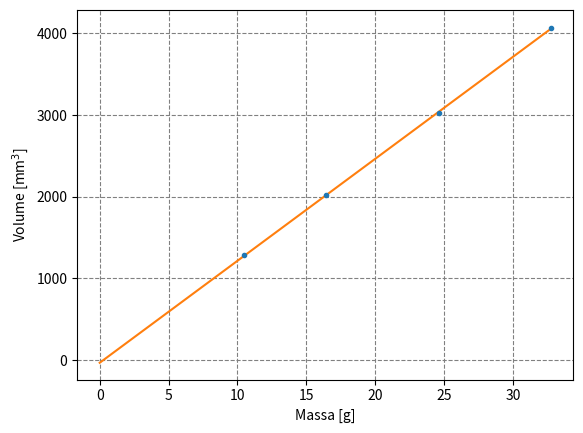

Here is the Python script that generated this plot: (Note: this script raises an exception after producing the figure.)
import numpy as np
from matplotlib import pyplot as plt
from scipy.optimize import curve_fit
 
#programmazione di oggetti per definire ogni classe di oggetto (parallelepipedo, cilindro, prisma)
 
class Parallelepipedo:
    def __init__(self, base : float, altezza : float, massa : float):
        self.base = base
        self.altezza = altezza
        self.massa = massa
        self.volume = self.base**2 * self.altezza
   
    def get_err_vol(self, sigma_misure : float) ->float:
        return self.volume * np.sqrt((4 * sigma_misure**2 / self.base**2 ) + sigma_misure**2 / self.altezza**2)
 
   
class Cilindro:
    def __init__(self, diametro : float, altezza : float, massa : float):
        self.diametro = diametro
        self.raggio = self.diametro/2
        self.altezza = altezza
        self.massa = massa
        self.volume =  np.pi * self.raggio**2 * self.altezza
 
    def get_err_vol(self, sigma_misure : float) ->float:
        return  self.volume * np.sqrt((4 * sigma_misure**2 / self.raggio**2 ) + sigma_misure**2 / self.altezza**2)
 
class Prisma:
    def __init__(self, base : float, altezza : float, massa : float):
        self.base = base
        self.altezza = altezza
        self.massa = massa
        self.volume = base**2 * np.tan(60) * 3 * altezza
 
    def get_err_vol(self, sigma_misure : float) -> float:
        return self.volume * 2 * sigma_misure / self.base
 
#creazione della lista di oggetti che dovranno rappresentare i punti sul grafico
 
solidi = []
 
solidi.append( Parallelepipedo( base = 9.90, altezza = 41.48, massa = 32.738))
solidi.append( Cilindro(diametro = 10.12, altezza = 37.58, massa = 24.613))
solidi.append( Cilindro(diametro = 10.08, altezza = 16.08, massa = 10.505))
solidi.append( Prisma( base = 9.74, altezza = 22.20, massa = 16.422))
 
masse = [s.massa for s in solidi]
volumi = [s.volume for s in solidi]
errori_vol = [s.get_err_vol(0.02) for s in solidi]
errori_masse = [0.001 for i in range(len(volumi))]
 
#fit
 
def line(x, m, q):
    return m * x + q
 
plt.figure("Grafico Massa_Volume")
plt.errorbar(masse, volumi, errori_vol, errori_masse, fmt=".")
popt, pcov = curve_fit(line, masse, volumi)
m_hat, q_hat = popt
sigma_m, sigma_q = np.sqrt(pcov.diagonal())
print(f" m_hat: {m_hat}, sigma_m: {sigma_m}, q_hat: {q_hat}, sigma_q: {sigma_q}")
 
x = np.linspace(0, np.max(masse), 4)
plt.plot(x, line(x, m_hat, q_hat))
plt.xlabel("Massa [g]")
plt.ylabel("Volume [mm$^3$]")
plt.grid(which = "both", ls="dashed", color="gray")
plt.savefig("./density/brass/Mass_Volume.pdf")
 
#residui
 
plt.figure("Grafico dei residui")
res = volumi - line(np.array(masse), m_hat, q_hat)
plt.errorbar(masse, res, errori_vol, fmt=".")
plt.grid(which="both", ls="dashed", color="gray")
plt.xlabel("Massa [g]")
plt.ylabel("Residui")
plt.axhline(0, color="black")
plt.savefig("./density/brass/brass_Residuals.pdf")

plt.show()
 
 

